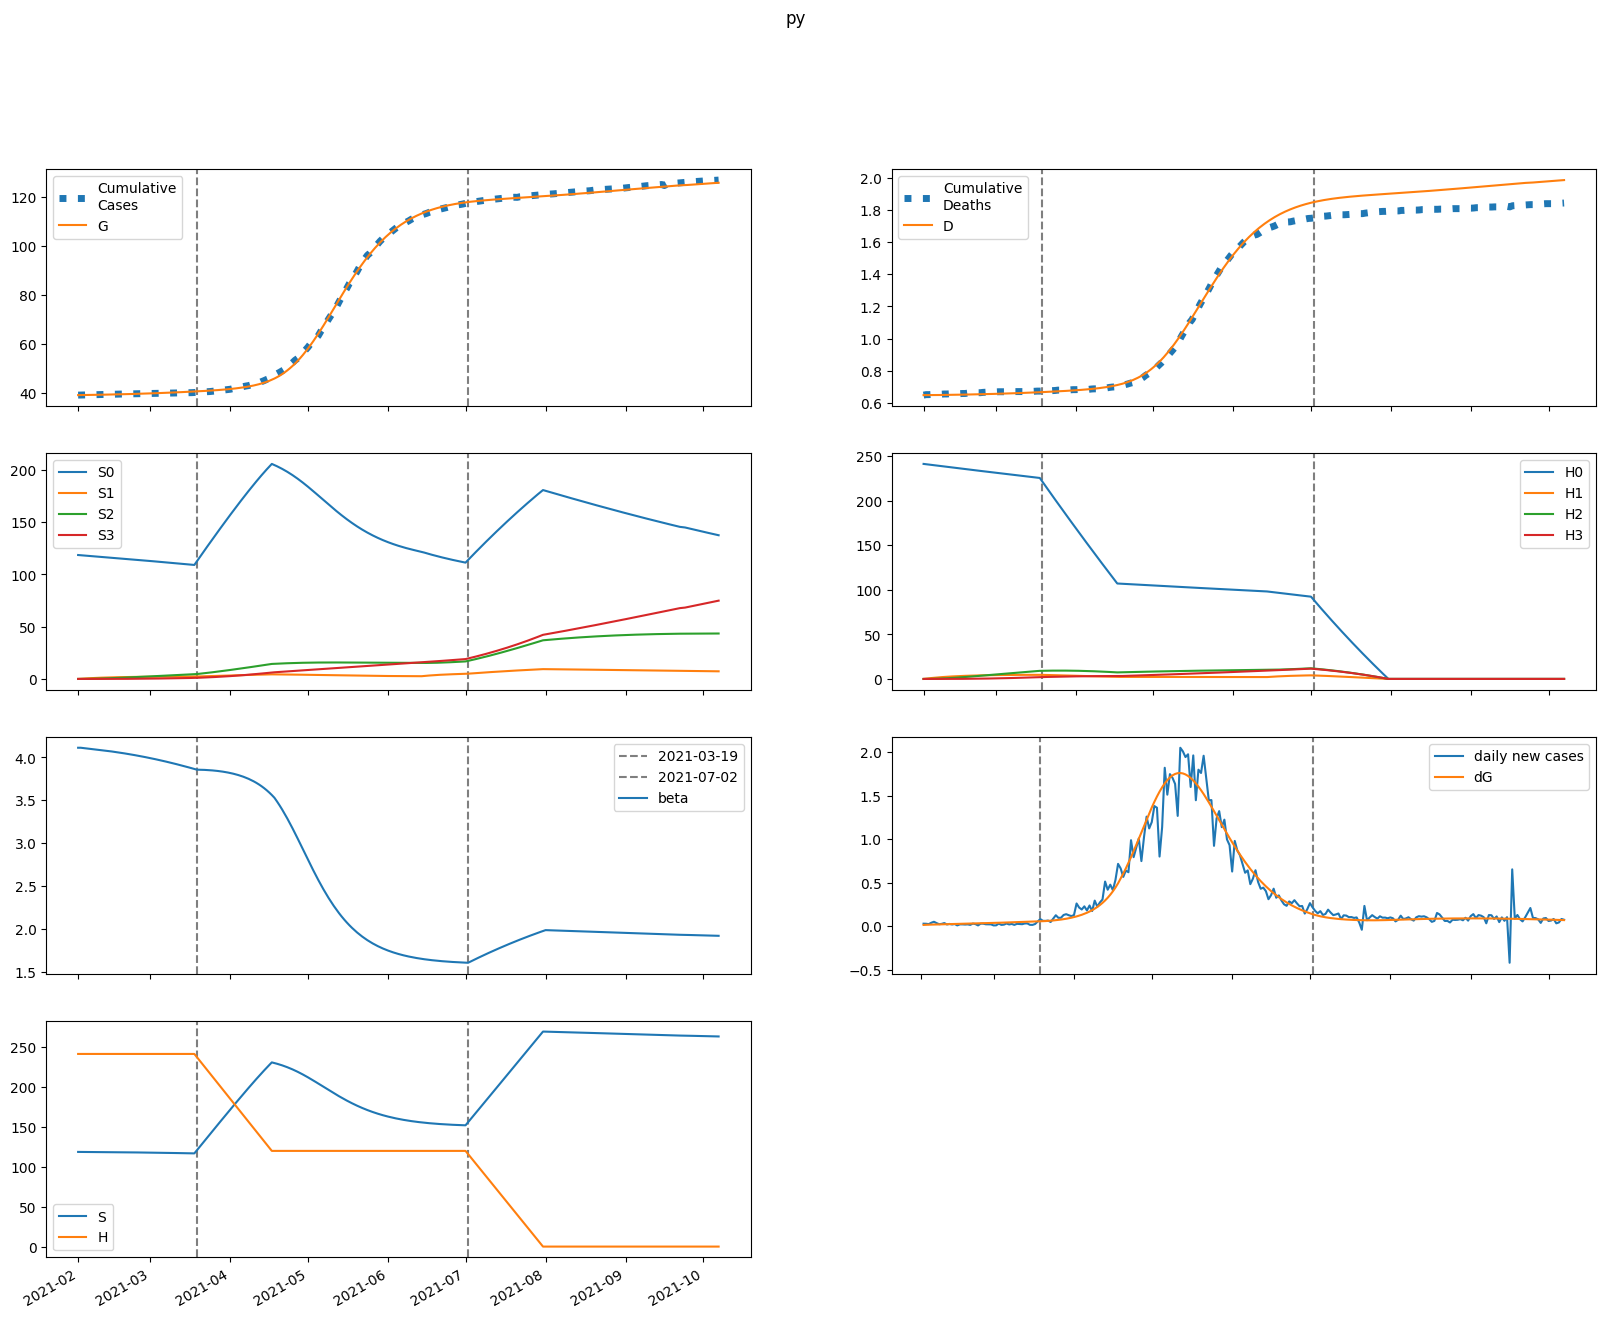

Values plotted in this chart, from the file beside it:
series, 2021-02-01, 2021-02-02, 2021-02-03, 2021-02-04, 2021-02-05, 2021-02-06, 2021-02-07, 2021-02-08, 2021-02-09, 2021-02-10, 2021-02-11, 2021-02-12, 2021-02-13, 2021-02-14, 2021-02-15, 2021-02-16, 2021-02-17, 2021-02-18, 2021-02-19, 2021-02-20, 2021-02-21, 2021-02-22, 2021-02-23
S, 118553, 118529, 118507, 118484, 118462, 118439, 118415, 118391, 118366, 118339, 118313, 118285, 118256, 118226, 118196, 118164, 118132, 118098, 118064, 118029, 117992, 117954, 117916
E, 66.11, 74.97, 80.24, 84.05, 87.31, 90.4, 93.48, 96.61, 99.82, 103.1, 106.5, 110, 113.6, 117.3, 121.1, 124.9, 128.9, 132.9, 137, 141.2, 145.5, 149.9, 154.3
I, 55.05, 50.7, 49.58, 49.91, 50.91, 52.26, 53.8, 55.47, 57.23, 59.09, 61.02, 63.01, 65.08, 67.2, 69.4, 71.65, 73.96, 76.33, 78.75, 81.23, 83.77, 86.36, 89.01
A, 6.241, 6.633, 7.16, 7.712, 8.252, 8.768, 9.262, 9.737, 10.2, 10.65, 11.09, 11.54, 11.98, 12.42, 12.87, 13.33, 13.79, 14.25, 14.73, 15.21, 15.71, 16.21, 16.72
IH, 0.0, 9.391, 15.98, 20.93, 24.84, 28.07, 30.82, 33.23, 35.39, 37.38, 39.25, 41.04, 42.77, 44.48, 46.17, 47.87, 49.58, 51.3, 53.06, 54.84, 56.65, 58.5, 60.38
IN, 8.51, 15.66, 21, 25.31, 28.98, 32.22, 35.15, 37.86, 40.38, 42.78, 45.08, 47.31, 49.5, 51.65, 53.79, 55.93, 58.07, 60.23, 62.41, 64.61, 66.85, 69.12, 71.43
D, 648.0, 648.0, 648.1, 648.2, 648.3, 648.5, 648.6, 648.8, 649.1, 649.3, 649.5, 649.8, 650.1, 650.3, 650.6, 650.9, 651.2, 651.6, 651.9, 652.2, 652.6, 653, 653.3
R, 0.0, 2.503, 8.222, 16.29, 26.21, 37.64, 50.38, 64.26, 79.17, 95.03, 111.8, 129.4, 147.8, 167, 187, 207.8, 229.4, 251.8, 274.9, 298.9, 323.7, 349.3, 375.8
G, 39068, 39082, 39097, 39113, 39131, 39148, 39167, 39186, 39206, 39226, 39248, 39269, 39292, 39315, 39339, 39364, 39390, 39416, 39443, 39471, 39500, 39530, 39561
H, 241240, 241240, 241240, 241240, 241240, 241240, 241240, 241240, 241240, 241240, 241240, 241240, 241240, 241240, 241240, 241240, 241240, 241240, 241240, 241240, 241240, 241240, 241240
S0, 118553, 118351, 118151, 117952, 117753, 117553, 117353, 117153, 116953, 116751, 116550, 116347, 116145, 115941, 115737, 115533, 115328, 115122, 114915, 114708, 114500, 114292, 114083
E0, 66.11, 74.97, 80.2, 83.96, 87.14, 90.14, 93.12, 96.13, 99.22, 102.4, 105.7, 109, 112.4, 116, 119.6, 123.3, 127, 130.9, 134.8, 138.9, 143, 147.1, 151.4
I0, 55.05, 50.7, 49.58, 49.9, 50.89, 52.21, 53.71, 55.33, 57.05, 58.84, 60.7, 62.62, 64.61, 66.65, 68.75, 70.91, 73.12, 75.39, 77.71, 80.08, 82.51, 84.99, 87.51
A0, 6.241, 6.633, 7.16, 7.711, 8.249, 8.762, 9.251, 9.72, 10.17, 10.61, 11.05, 11.48, 11.91, 12.34, 12.77, 13.21, 13.65, 14.1, 14.56, 15.03, 15.5, 15.98, 16.47
IH0, 0.0, 9.391, 15.98, 20.93, 24.84, 28.07, 30.81, 33.2, 35.35, 37.32, 39.16, 40.91, 42.61, 44.27, 45.92, 47.56, 49.21, 50.87, 52.56, 54.27, 56.01, 57.78, 59.59
IN0, 8.51, 15.66, 21, 25.31, 28.98, 32.22, 35.14, 37.83, 40.34, 42.72, 44.99, 47.19, 49.33, 51.44, 53.53, 55.61, 57.69, 59.78, 61.88, 64.01, 66.17, 68.35, 70.57
D0, 648.0, 648.0, 648.1, 648.2, 648.3, 648.5, 648.6, 648.8, 649.1, 649.3, 649.5, 649.8, 650.1, 650.3, 650.6, 650.9, 651.2, 651.6, 651.9, 652.2, 652.6, 652.9, 653.3
R0, 0.0, 2.503, 8.222, 16.29, 26.21, 37.64, 50.38, 64.25, 79.15, 94.99, 111.7, 129.3, 147.6, 166.8, 186.7, 207.4, 228.8, 251, 274, 297.7, 322.3, 347.6, 373.8
G0, 39068, 39082, 39097, 39113, 39131, 39148, 39167, 39186, 39206, 39226, 39247, 39269, 39291, 39314, 39338, 39362, 39388, 39414, 39441, 39468, 39497, 39526, 39556
H0, 241240, 240878, 240517, 240156, 239796, 239436, 239077, 238719, 238360, 238003, 237646, 237289, 236933, 236578, 236223, 235869, 235515, 235162, 234809, 234457, 234105, 233754, 233403
S1, 0.0, 177.8, 342.6, 495.2, 636.7, 767.7, 889, 1001, 1105, 1201, 1291, 1373, 1449, 1519, 1584, 1644, 1700, 1751, 1798, 1841, 1881, 1918, 1952
E1, 0.0, 0.0, 0.03357, 0.08987, 0.1632, 0.2497, 0.3465, 0.4513, 0.5622, 0.6779, 0.7972, 0.9194, 1.044, 1.17, 1.297, 1.425, 1.554, 1.683, 1.813, 1.944, 2.075, 2.206, 2.337
I1, 0.0, 0.0, 0.0, 0.006882, 0.02307, 0.04902, 0.08426, 0.1279, 0.1788, 0.2359, 0.2982, 0.3647, 0.4346, 0.5072, 0.582, 0.6586, 0.7365, 0.8156, 0.8955, 0.9761, 1.057, 1.139, 1.221
A1, 0.0, 0.0, 0.0, 0.0007802, 0.002726, 0.006019, 0.01072, 0.01681, 0.02421, 0.03284, 0.04258, 0.0533, 0.0649, 0.07726, 0.09028, 0.1039, 0.1179, 0.1324, 0.1473, 0.1624, 0.1778, 0.1935, 0.2093
IH1, 0.0, 0.0, 0.0, 0.0, 0.001174, 0.004851, 0.01215, 0.02385, 0.04043, 0.06205, 0.08867, 0.1201, 0.1559, 0.1958, 0.2393, 0.286, 0.3355, 0.3875, 0.4415, 0.4973, 0.5546, 0.6131, 0.6727
IN1, 0.0, 0.0, 0.0, 0.0, 0.001064, 0.00446, 0.01132, 0.02254, 0.03871, 0.06017, 0.08703, 0.1192, 0.1565, 0.1987, 0.2454, 0.2962, 0.3507, 0.4085, 0.4693, 0.5328, 0.5986, 0.6664, 0.736
D1, 0.0, 0.0, 0.0, 0.0, 0.0, 7.644379477151823e-06, 3.9232957542966094e-05, 0.0001183, 0.0002737, 0.0005369, 0.000941, 0.001518, 0.0023, 0.003315, 0.00459, 0.006148, 0.008011, 0.0102, 0.01272, 0.01559, 0.01883, 0.02244, 0.02644
R1, 0.0, 0.0, 0.0, 0.0, 0.000143, 0.001063, 0.003912, 0.01027, 0.02204, 0.04128, 0.07013, 0.1107, 0.1651, 0.2352, 0.3229, 0.4296, 0.5569, 0.706, 0.8781, 1.074, 1.295, 1.541, 1.814
G1, 0.0, 0.0, 0.0, 0.006882, 0.02531, 0.05876, 0.1099, 0.181, 0.2735, 0.3887, 0.5277, 0.6911, 0.8796, 1.094, 1.333, 1.599, 1.891, 2.21, 2.555, 2.927, 3.325, 3.75, 4.203
H1, 0.0, 361.9, 697.3, 1008, 1297, 1564, 1811, 2040, 2253, 2449, 2631, 2800, 2956, 3100, 3234, 3357, 3471, 3576, 3674, 3763, 3846, 3923, 3993
S2, 0.0, 0.0, 12.7, 37.01, 71.93, 116.5, 170, 231.4, 300.1, 375.5, 456.8, 543.5, 635, 730.8, 830.6, 933.7, 1040, 1149, 1260, 1373, 1488, 1605, 1722
E2, 0.0, 0.0, 0.0, 0.0008298, 0.003094, 0.007282, 0.01379, 0.02295, 0.03501, 0.05022, 0.06873, 0.09072, 0.1163, 0.1456, 0.1787, 0.2158, 0.2568, 0.3019, 0.3511, 0.4045, 0.4621, 0.5241, 0.5904
I2, 0.0, 0.0, 0.0, 0.0, 0.0001701, 0.0007492, 0.001998, 0.004175, 0.007522, 0.01225, 0.01856, 0.02662, 0.03656, 0.04851, 0.06259, 0.07888, 0.09746, 0.1184, 0.1418, 0.1677, 0.1961, 0.227, 0.2607
A2, 0.0, 0.0, 0.0, 0.0, 1.928427290112222e-05, 8.766571917318653e-05, 0.0002408, 0.0005172, 0.0009556, 0.001594, 0.002469, 0.003614, 0.00506, 0.006835, 0.008966, 0.01148, 0.01439, 0.01772, 0.02149, 0.02571, 0.0304, 0.03556, 0.04123
IH2, 0.0, 0.0, 0.0, 0.0, 0.0, 2.9016210679462636e-05, 0.0001504, 0.0004583, 0.00107, 0.002118, 0.003743, 0.006087, 0.009291, 0.01349, 0.0188, 0.02535, 0.03323, 0.04256, 0.05341, 0.06587, 0.08, 0.09587, 0.1135
IN2, 0.0, 0.0, 0.0, 0.0, 0.0, 2.6294812282982412e-05, 0.0001379, 0.0004248, 0.001002, 0.002005, 0.003579, 0.005877, 0.009053, 0.01326, 0.01864, 0.02534, 0.03348, 0.0432, 0.05461, 0.0678, 0.08289, 0.09996, 0.1191
D2, 0.0, 0.0, 0.0, 0.0, 0.0, 0.0, 1.8894991437934748e-07, 1.1685551168279903e-06, 4.152696273316871e-06, 1.1119551667638356e-05, 2.4911267842054477e-05, 4.928534914382226e-05, 8.89262493425845e-05, 0.0001494, 0.0002372, 0.0003597, 0.0005247, 0.0007411, 0.001018, 0.001366, 0.001795, 0.002316, 0.00294
R2, 0.0, 0.0, 0.0, 0.0, 0.0, 3.5347436459107942e-06, 2.9987214931621426e-05, 0.0001282, 0.0003885, 0.0009518, 0.002016, 0.003838, 0.006736, 0.01109, 0.01733, 0.02596, 0.03751, 0.05258, 0.0718, 0.09584, 0.1254, 0.1613, 0.2042
G2, 0.0, 0.0, 0.0, 0.0, 0.0001701, 0.0008045, 0.002297, 0.005124, 0.009828, 0.01701, 0.0273, 0.04139, 0.05999, 0.08383, 0.1137, 0.1503, 0.1945, 0.2472, 0.3091, 0.381, 0.464, 0.5587, 0.6661
H2, 0.0, 0.0, 25.85, 75.35, 146.5, 237.3, 346.2, 471.4, 611.6, 765.2, 931, 1108, 1295, 1490, 1694, 1905, 2122, 2345, 2572, 2804, 3039, 3278, 3519
S3, 0.0, 0.0, 0.0, 0.1511, 0.5917, 1.448, 2.835, 4.858, 7.613, 11.19, 15.65, 21.09, 27.56, 35.12, 43.81, 53.7, 64.81, 77.19, 90.86, 105.9, 122.2, 139.9, 159
E3, 0.0, 0.0, 0.0, 0.0, 5.727213684382323e-06, 2.7421528971280624e-05, 7.917274115945581e-05, 0.0001784, 0.0003453, 0.0006026, 0.0009754, 0.00149, 0.002177, 0.003065, 0.004188, 0.005578, 0.007271, 0.009304, 0.01172, 0.01454, 0.01783, 0.02161, 0.02594
I3, 0.0, 0.0, 0.0, 0.0, 0.0, 1.1740614070614878e-06, 6.413630968382594e-06, 2.0558331021333803e-05, 5.043976421815509e-05, 0.0001048, 0.0001943, 0.000331, 0.0005289, 0.0008032, 0.00117, 0.001648, 0.002256, 0.003013, 0.003941, 0.005061, 0.006397, 0.007972, 0.009811
A3, 0.0, 0.0, 0.0, 0.0, 0.0, 1.3310140979515665e-07, 7.459853079532709e-07, 2.4492364880480204e-06, 6.145752680839714e-06, 1.3043439472960271e-05, 2.4657335909483454e-05, 4.2805076445191344e-05, 6.959843056972807e-05, 0.0001074, 0.000159, 0.0002272, 0.0003151, 0.0004264, 0.0005644, 0.0007333, 0.0009369, 0.001179, 0.001466
IH3, 0.0, 0.0, 0.0, 0.0, 0.0, 0.0, 2.0027192978196278e-07, 1.2503255426772844e-06, 4.482561296100395e-06, 1.2102077397648056e-05, 2.7324021946909633e-05, 5.44611100697912e-05, 9.896920646736997e-05, 0.0001675, 0.0002677, 0.0004085, 0.0006, 0.000853, 0.00118, 0.001593, 0.002106, 0.002735, 0.003494
IN3, 0.0, 0.0, 0.0, 0.0, 0.0, 0.0, 1.8148864637568418e-07, 1.1439336870966186e-06, 4.139177637297567e-06, 1.1275168643671937e-05, 2.5677395667824424e-05, 5.16067170323399e-05, 9.453778747170992e-05, 0.0001612, 0.0002596, 0.0003991, 0.0005901, 0.0008446, 0.001175, 0.001597, 0.002124, 0.002774, 0.003563
D3, 0.0, 0.0, 0.0, 0.0, 0.0, 0.0, 0.0, 1.3041456171833032e-09, 9.446108289187147e-09, 3.863598364730307e-08, 1.1744318950055835e-07, 2.9537378369155697e-07, 6.500176825234164e-07, 1.2944927070116187e-06, 2.384973871146581e-06, 4.128154630073962e-06, 6.7885360542093756e-06, 1.0695478462032017e-05, 1.6249978459966058e-05, 2.3931154048735877e-05, 3.430243315657992e-05, 4.801744826812651e-05, 6.582564313729566e-05
R3, 0.0, 0.0, 0.0, 0.0, 0.0, 0.0, 2.4397049603452764e-08, 2.3280227023793923e-07, 1.130912979458617e-06, 3.873824897055898e-06, 1.064466195388701e-05, 2.5088651890396516e-05, 5.278384070687932e-05, 0.0001017, 0.0001829, 0.0003105, 0.000503, 0.0007828, 0.001178, 0.00172, 0.002449, 0.003409, 0.004651
G3, 0.0, 0.0, 0.0, 0.0, 0.0, 1.1740614070614878e-06, 6.795391544540241e-06, 2.302556296979424e-05, 5.959179156857612e-05, 0.0001304, 0.0002539, 0.0004538, 0.0007594, 0.001206, 0.001834, 0.002692, 0.003836, 0.005326, 0.007234, 0.009635, 0.01262, 0.01627, 0.0207
H3, 0.0, 0.0, 0.0, 0.3077, 1.205, 2.948, 5.774, 9.895, 15.51, 22.79, 31.9, 42.98, 56.17, 71.58, 89.33, 109.5, 132.2, 157.4, 185.3, 216, 249.3, 285.5, 324.6
beta, 4.113, 4.113, 4.11, 4.106, 4.103, 4.1, 4.097, 4.093, 4.089, 4.086, 4.082, 4.078, 4.074, 4.07, 4.066, 4.061, 4.057, 4.052, 4.047, 4.042, 4.037, 4.032, 4.027
